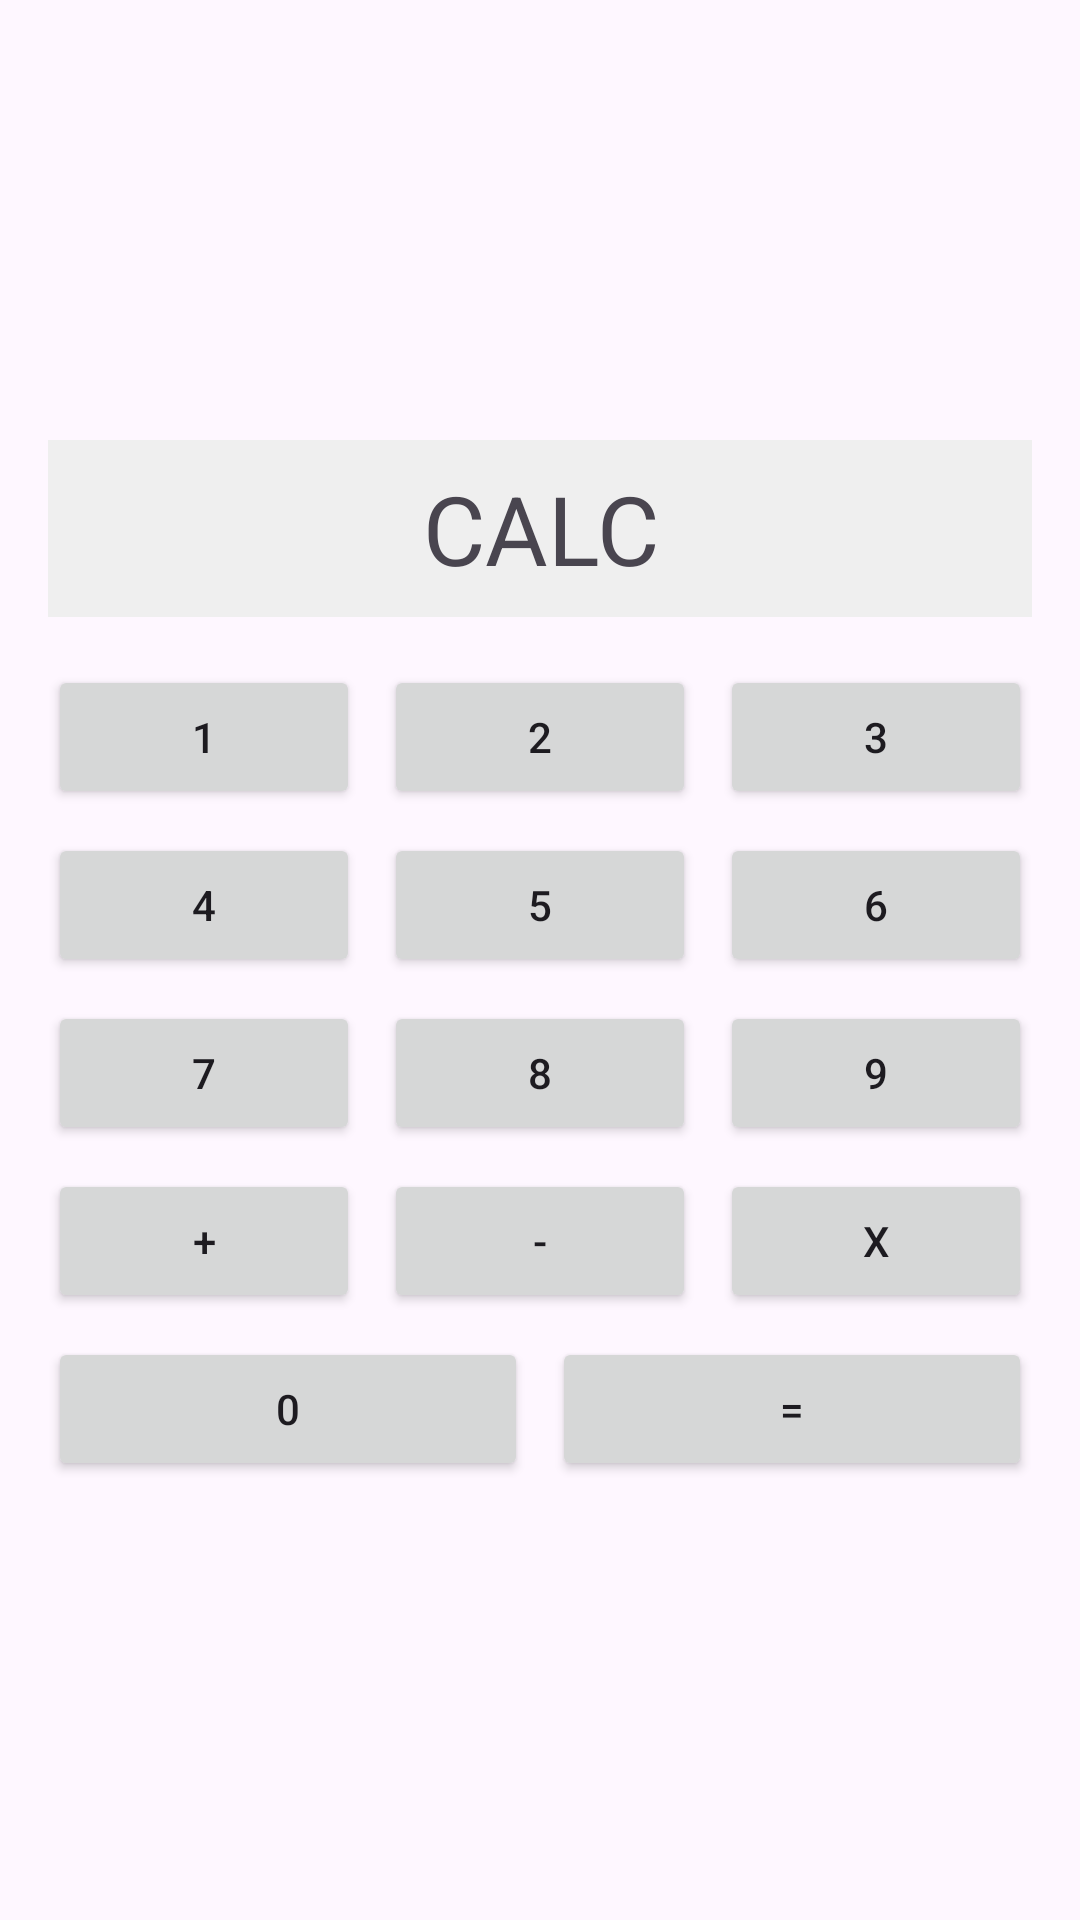

The Android layout XML behind this screen, and the referenced resources:
<!-- AndroidManifest.xml: application theme Theme.NUMAD25Sp_ChangLiu -->
<!-- res/layout/activity_quic_calc.xml -->
<?xml version="1.0" encoding="utf-8"?>
<androidx.constraintlayout.widget.ConstraintLayout
    xmlns:android="http://schemas.android.com/apk/res/android"
    xmlns:app="http://schemas.android.com/apk/res-auto"
    xmlns:tools="http://schemas.android.com/tools"
    android:layout_width="match_parent"
    android:layout_height="match_parent"
    android:padding="16dp"
    tools:context=".QuicCalcActivity">

    
    <TextView
        android:id="@+id/calc_display"
        android:layout_width="0dp"
        android:layout_height="wrap_content"
        android:text="CALC"
        android:textSize="32sp"
        android:gravity="center"
        android:padding="8dp"
        android:background="#EFEFEF"
        app:layout_constraintTop_toTopOf="parent"
        app:layout_constraintStart_toStartOf="parent"
        app:layout_constraintEnd_toEndOf="parent"
        app:layout_constraintBottom_toTopOf="@+id/btn_1"
        app:layout_constraintVertical_chainStyle="packed"
        android:layout_marginBottom="16dp"/>

    
    <Button
        android:id="@+id/btn_1"
        android:layout_width="0dp"
        android:layout_height="wrap_content"
        android:text="1"
        app:layout_constraintTop_toBottomOf="@+id/calc_display"
        app:layout_constraintStart_toStartOf="parent"
        app:layout_constraintEnd_toStartOf="@+id/btn_2"
        app:layout_constraintBottom_toTopOf="@+id/btn_4"
        app:layout_constraintHorizontal_chainStyle="spread"
        android:layout_marginEnd="8dp"/>

    <Button
        android:id="@+id/btn_2"
        android:layout_width="0dp"
        android:layout_height="wrap_content"
        android:text="2"
        app:layout_constraintTop_toTopOf="@+id/btn_1"
        app:layout_constraintStart_toEndOf="@+id/btn_1"
        app:layout_constraintEnd_toStartOf="@+id/btn_3"
        app:layout_constraintBottom_toBottomOf="@+id/btn_1"
        android:layout_marginEnd="8dp"/>

    <Button
        android:id="@+id/btn_3"
        android:layout_width="0dp"
        android:layout_height="wrap_content"
        android:text="3"
        app:layout_constraintTop_toTopOf="@+id/btn_2"
        app:layout_constraintStart_toEndOf="@+id/btn_2"
        app:layout_constraintEnd_toEndOf="parent"
        app:layout_constraintBottom_toBottomOf="@+id/btn_2"/>

    
    <Button
        android:id="@+id/btn_4"
        android:layout_width="0dp"
        android:layout_height="wrap_content"
        android:text="4"
        app:layout_constraintTop_toBottomOf="@+id/btn_1"
        app:layout_constraintStart_toStartOf="parent"
        app:layout_constraintEnd_toStartOf="@+id/btn_5"
        app:layout_constraintBottom_toTopOf="@+id/btn_7"
        android:layout_marginTop="8dp"
        android:layout_marginEnd="8dp"/>

    <Button
        android:id="@+id/btn_5"
        android:layout_width="0dp"
        android:layout_height="wrap_content"
        android:text="5"
        app:layout_constraintTop_toTopOf="@+id/btn_4"
        app:layout_constraintStart_toEndOf="@+id/btn_4"
        app:layout_constraintEnd_toStartOf="@+id/btn_6"
        app:layout_constraintBottom_toBottomOf="@+id/btn_4"
        android:layout_marginEnd="8dp"/>

    <Button
        android:id="@+id/btn_6"
        android:layout_width="0dp"
        android:layout_height="wrap_content"
        android:text="6"
        app:layout_constraintTop_toTopOf="@+id/btn_5"
        app:layout_constraintStart_toEndOf="@+id/btn_5"
        app:layout_constraintEnd_toEndOf="parent"
        app:layout_constraintBottom_toBottomOf="@+id/btn_5"/>

    
    <Button
        android:id="@+id/btn_7"
        android:layout_width="0dp"
        android:layout_height="wrap_content"
        android:text="7"
        app:layout_constraintTop_toBottomOf="@+id/btn_4"
        app:layout_constraintStart_toStartOf="parent"
        app:layout_constraintEnd_toStartOf="@+id/btn_8"
        app:layout_constraintBottom_toTopOf="@+id/btn_add"
        android:layout_marginTop="8dp"
        android:layout_marginEnd="8dp"/>

    <Button
        android:id="@+id/btn_8"
        android:layout_width="0dp"
        android:layout_height="wrap_content"
        android:text="8"
        app:layout_constraintTop_toTopOf="@+id/btn_7"
        app:layout_constraintStart_toEndOf="@+id/btn_7"
        app:layout_constraintEnd_toStartOf="@+id/btn_9"
        app:layout_constraintBottom_toBottomOf="@+id/btn_7"
        android:layout_marginEnd="8dp"/>

    <Button
        android:id="@+id/btn_9"
        android:layout_width="0dp"
        android:layout_height="wrap_content"
        android:text="9"
        app:layout_constraintTop_toTopOf="@+id/btn_8"
        app:layout_constraintStart_toEndOf="@+id/btn_8"
        app:layout_constraintEnd_toEndOf="parent"
        app:layout_constraintBottom_toBottomOf="@+id/btn_8"/>

    
    <Button
        android:id="@+id/btn_add"
        android:layout_width="0dp"
        android:layout_height="wrap_content"
        android:text="+"
        app:layout_constraintTop_toBottomOf="@+id/btn_7"
        app:layout_constraintStart_toStartOf="parent"
        app:layout_constraintEnd_toStartOf="@+id/btn_subtract"
        app:layout_constraintBottom_toTopOf="@+id/btn_0"
        android:layout_marginTop="8dp"
        android:layout_marginEnd="8dp"/>

    <Button
        android:id="@+id/btn_0"
        android:layout_width="0dp"
        android:layout_height="wrap_content"
        android:layout_marginTop="8dp"
        android:layout_marginEnd="8dp"
        android:text="0"
        app:layout_constraintBottom_toBottomOf="parent"
        app:layout_constraintEnd_toStartOf="@+id/btn_equals"
        app:layout_constraintStart_toStartOf="parent"
        app:layout_constraintTop_toBottomOf="@+id/btn_add" />

    <Button
        android:id="@+id/btn_subtract"
        android:layout_width="0dp"
        android:layout_height="wrap_content"
        android:layout_marginEnd="8dp"
        android:text="-"
        app:layout_constraintBottom_toBottomOf="@+id/btn_add"
        app:layout_constraintEnd_toStartOf="@+id/btn_backspace"
        app:layout_constraintStart_toEndOf="@+id/btn_add"
        app:layout_constraintTop_toTopOf="@+id/btn_add"
        app:layout_constraintVertical_bias="0.0" />

    

    <Button
        android:id="@+id/btn_backspace"
        android:layout_width="0dp"
        android:layout_height="wrap_content"
        android:text="x"
        app:layout_constraintBottom_toBottomOf="@+id/btn_subtract"
        app:layout_constraintEnd_toEndOf="parent"
        app:layout_constraintStart_toEndOf="@+id/btn_subtract"
        app:layout_constraintTop_toTopOf="@+id/btn_subtract"
        app:layout_constraintVertical_bias="1.0" />



    <Button
        android:id="@+id/btn_equals"
        android:layout_width="0dp"
        android:layout_height="wrap_content"
        android:text="="
        app:layout_constraintTop_toTopOf="@+id/btn_0"
        app:layout_constraintStart_toEndOf="@+id/btn_0"
        app:layout_constraintEnd_toEndOf="parent"
        app:layout_constraintBottom_toBottomOf="@+id/btn_0"/>

</androidx.constraintlayout.widget.ConstraintLayout>
<!-- resources referenced by this layout -->
<resources>
  <style name="Theme.NUMAD25Sp_ChangLiu" parent="Base.Theme.NUMAD25Sp_ChangLiu" />
  <style name="Base.Theme.NUMAD25Sp_ChangLiu" parent="Theme.Material3.DayNight.NoActionBar">
          
          
      </style>
</resources>
